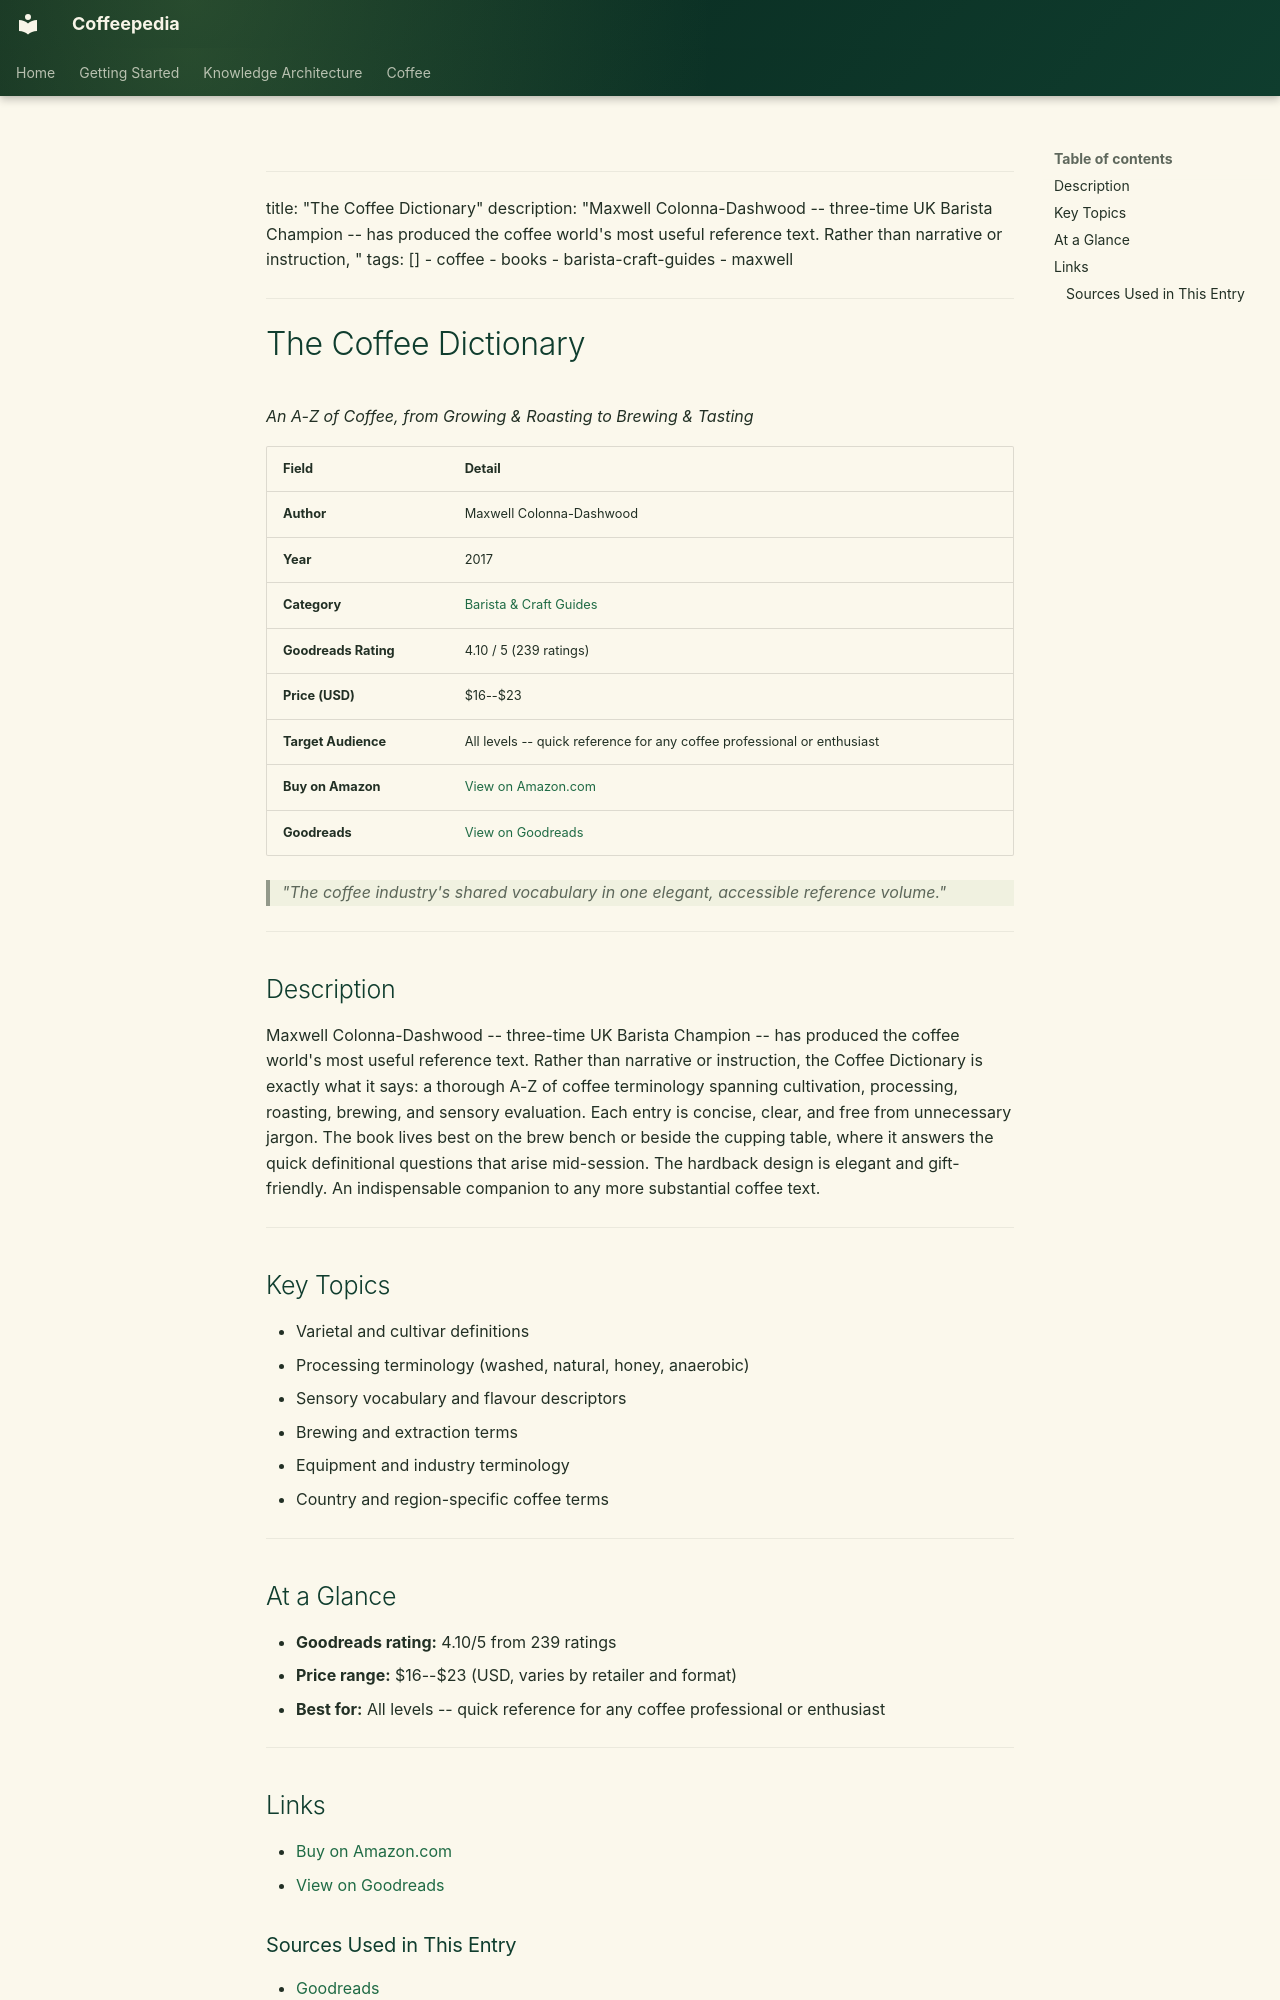

repository: Vauldt/all-about-coffee · page: coffee/books/books/15-coffee-dictionary/index.html · generator: mkdocs

---
title: "The Coffee Dictionary"
description: "Maxwell Colonna-Dashwood -- three-time UK Barista Champion -- has produced the coffee world's most useful reference text. Rather than narrative or instruction, "
tags: []
  - coffee
  - books
  - barista-craft-guides
  - maxwell
---

# The Coffee Dictionary

*An A-Z of Coffee, from Growing & Roasting to Brewing & Tasting*

| Field | Detail |
|---|---|
| **Author** | Maxwell Colonna-Dashwood |
| **Year** | 2017 |
| **Category** | [Barista & Craft Guides](../categories/barista-guides.md) |
| **Goodreads Rating** | 4.10 / 5 (239 ratings) |
| **Price (USD)** | $16--$23 |
| **Target Audience** | All levels -- quick reference for any coffee professional or enthusiast |
| **Buy on Amazon** | [View on Amazon.com](https://www.amazon.com/dp/1784723460) |
| **Goodreads** | [View on Goodreads](https://www.goodreads.com/book/show/36140289-the-coffee-dictionary) |

> *"The coffee industry's shared vocabulary in one elegant, accessible reference volume."*

---

## Description

Maxwell Colonna-Dashwood -- three-time UK Barista Champion -- has produced the coffee world's most useful reference text. Rather than narrative or instruction, the Coffee Dictionary is exactly what it says: a thorough A-Z of coffee terminology spanning cultivation, processing, roasting, brewing, and sensory evaluation. Each entry is concise, clear, and free from unnecessary jargon. The book lives best on the brew bench or beside the cupping table, where it answers the quick definitional questions that arise mid-session. The hardback design is elegant and gift-friendly. An indispensable companion to any more substantial coffee text.

---

## Key Topics

- Varietal and cultivar definitions
- Processing terminology (washed, natural, honey, anaerobic)
- Sensory vocabulary and flavour descriptors
- Brewing and extraction terms
- Equipment and industry terminology
- Country and region-specific coffee terms

---

## At a Glance

- **Goodreads rating:** 4.10/5 from 239 ratings
- **Price range:** $16--$23 (USD, varies by retailer and format)
- **Best for:** All levels -- quick reference for any coffee professional or enthusiast

---

## Links

- [Buy on Amazon.com](https://www.amazon.com/dp/1784723460)
- [View on Goodreads](https://www.goodreads.com/book/show/36140289-the-coffee-dictionary)
